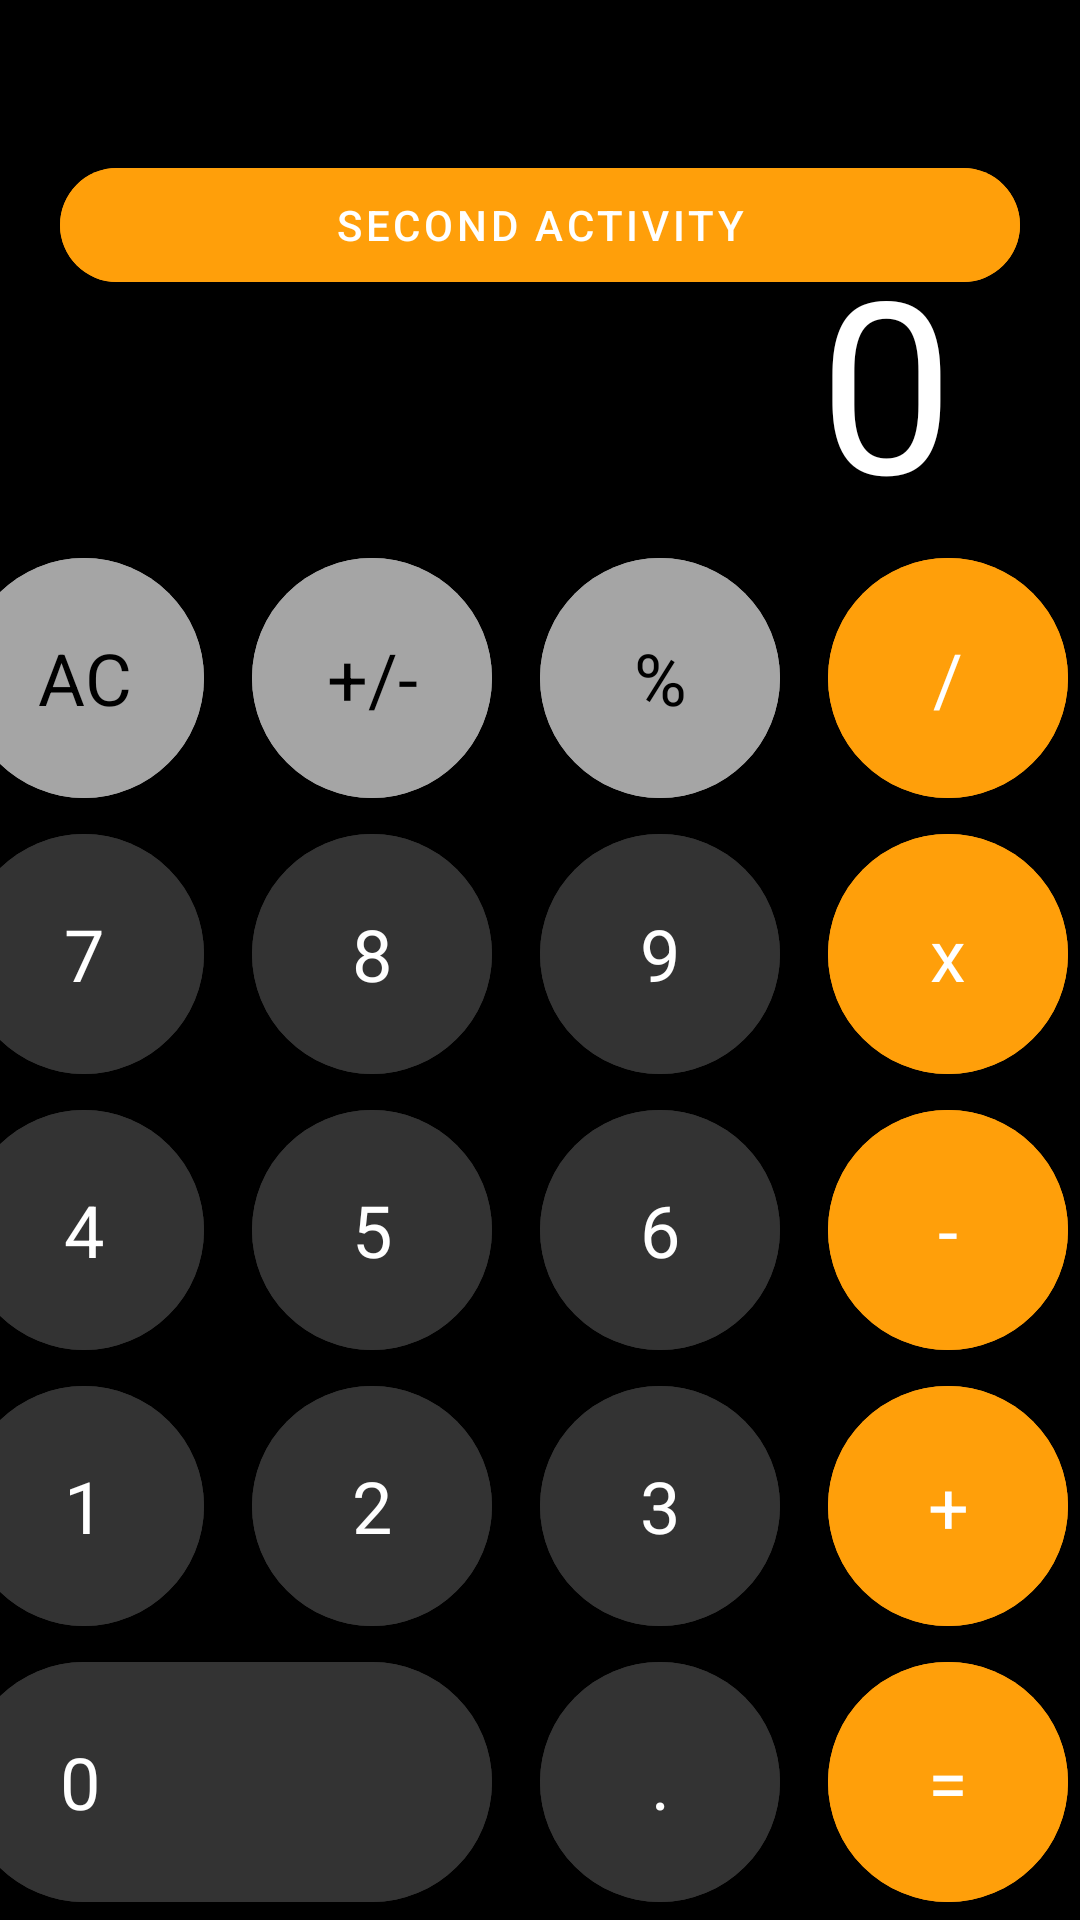

Here is an Android app screen rendered from its layout file. Give the layout XML and the strings, colors and styles it references.
<!-- AndroidManifest.xml: application theme Theme.MyApplication -->
<!-- res/layout/activity_main.xml -->
<?xml version="1.0" encoding="utf-8"?>
<androidx.constraintlayout.widget.ConstraintLayout xmlns:android="http://schemas.android.com/apk/res/android"
    xmlns:app="http://schemas.android.com/apk/res-auto"
    xmlns:tools="http://schemas.android.com/tools"
    android:layout_width="match_parent"
    android:background="@color/black"
    android:layout_height="match_parent"
    tools:context=".MainActivity">

    <FrameLayout
        android:layout_width="match_parent"
        android:layout_height="0dp"
        app:layout_constraintTop_toTopOf="parent"
        app:layout_constraintBottom_toTopOf="@id/container">

        <com.google.android.material.button.MaterialButton
            android:id="@+id/next_activity"
            android:layout_width="match_parent"
            android:onClick="second_activity"
            android:layout_height="50dp"
            android:text="@string/second_activity"
            app:cornerRadius="20dp"
            android:layout_marginTop="50dp"
            android:backgroundTint="@color/orange"
            android:layout_marginHorizontal="20dp"/>

        <TextView
            android:id="@+id/text_view"
            android:layout_marginEnd="42dp"
            android:layout_gravity="bottom|end"
            android:textColor="@color/white"
            android:textSize="80dp"
            android:maxLines="1"
            android:text="0"
            android:layout_width="wrap_content"
            android:layout_height="wrap_content"/>

    </FrameLayout>

    <LinearLayout
        android:id="@+id/container"
        android:orientation="vertical"
        android:layout_width="match_parent"
        android:layout_height="wrap_content"
        app:layout_constraintBottom_toBottomOf="parent">

        <LinearLayout
            android:paddingVertical="6dp"
            android:gravity="center"
            android:orientation="horizontal"
            android:layout_width="match_parent"
            android:layout_height="wrap_content">

            <com.google.android.material.button.MaterialButton
                android:id="@+id/btn_clear"
                android:onClick="onNumberClick"
                style="@style/Gray.Button"
                android:text="AC"/>

            <com.google.android.material.button.MaterialButton
                style="@style/Gray.Button"
                android:text="+/-"
                android:layout_marginHorizontal="16dp"/>

            <com.google.android.material.button.MaterialButton
                style="@style/Gray.Button"
                android:text="%"
                android:layout_marginEnd="16dp"/>

            <com.google.android.material.button.MaterialButton
                style="@style/Orange.Button"
                android:text="/"
                android:id="@+id/btn_divid"
                android:onClick="onOperationClick"
                android:layout_marginEnd="16dp"/>

        </LinearLayout>

        <LinearLayout
            android:paddingVertical="6dp"
            android:gravity="center"
            android:orientation="horizontal"
            android:layout_width="match_parent"
            android:layout_height="wrap_content">

            <com.google.android.material.button.MaterialButton
                style="@style/Gray.Dark.Button"
                android:text="7"
                android:onClick="onNumberClick"/>

            <com.google.android.material.button.MaterialButton
                style="@style/Gray.Dark.Button"
                android:text="8"
                android:onClick="onNumberClick"
                android:layout_marginHorizontal="16dp"/>

            <com.google.android.material.button.MaterialButton
                style="@style/Gray.Dark.Button"
                android:text="9"
                android:onClick="onNumberClick"
                android:layout_marginEnd="16dp"/>

            <com.google.android.material.button.MaterialButton
                style="@style/Orange.Button"
                android:text="x"
                android:id="@+id/btn_multp"
                android:onClick="onOperationClick"
                android:layout_marginEnd="16dp"/>

        </LinearLayout>

        <LinearLayout
            android:paddingVertical="6dp"
            android:gravity="center"
            android:orientation="horizontal"
            android:layout_width="match_parent"
            android:layout_height="wrap_content">

            <com.google.android.material.button.MaterialButton
                style="@style/Gray.Dark.Button"
                android:text="4"
                android:onClick="onNumberClick"
                />

            <com.google.android.material.button.MaterialButton
                style="@style/Gray.Dark.Button"
                android:text="5"
                android:onClick="onNumberClick"
                android:layout_marginHorizontal="16dp"/>

            <com.google.android.material.button.MaterialButton
                style="@style/Gray.Dark.Button"
                android:text="6"
                android:onClick="onNumberClick"
                android:layout_marginEnd="16dp"/>

            <com.google.android.material.button.MaterialButton
                style="@style/Orange.Button"
                android:id="@+id/btn_minus"
                android:onClick="onOperationClick"
                android:text="-"
                android:layout_marginEnd="16dp"/>

        </LinearLayout>

        <LinearLayout
            android:paddingVertical="6dp"
            android:gravity="center"
            android:orientation="horizontal"
            android:layout_width="match_parent"
            android:layout_height="wrap_content">

            <com.google.android.material.button.MaterialButton
                style="@style/Gray.Dark.Button"
                android:onClick="onNumberClick"
                android:text="1"/>

            <com.google.android.material.button.MaterialButton
                style="@style/Gray.Dark.Button"
                android:text="2"
                android:onClick="onNumberClick"
                android:layout_marginHorizontal="16dp"/>

            <com.google.android.material.button.MaterialButton
                style="@style/Gray.Dark.Button"
                android:text="3"
                android:onClick="onNumberClick"
                android:layout_marginEnd="16dp"/>

            <com.google.android.material.button.MaterialButton
                style="@style/Orange.Button"
                android:id="@+id/btn_plus"
                android:text="+"
                android:onClick="onOperationClick"
                android:layout_marginEnd="16dp"/>

        </LinearLayout>

        <LinearLayout
            android:layout_width="match_parent"
            android:layout_height="wrap_content"
            android:gravity="center"
            android:orientation="horizontal"
            android:paddingVertical="6dp">

            <com.google.android.material.button.MaterialButton
                style="@style/Gray.Dark.Button"
                android:layout_width="176dp"
                android:layout_marginEnd="16dp"
                android:paddingStart="32dp"
                android:paddingEnd="0dp"
                android:text="0"
                android:onClick="onNumberClick"
                android:textAlignment="textStart" />


            <com.google.android.material.button.MaterialButton
                style="@style/Gray.Dark.Button"
                android:layout_marginEnd="16dp"
                android:text="." />

            <com.google.android.material.button.MaterialButton
                style="@style/Orange.Button"
                android:id = "@+id/btn_equal"
                android:layout_marginEnd="16dp"
                android:onClick="onOperationClick"

                android:text = "=" />

        </LinearLayout>


    </LinearLayout>

</androidx.constraintlayout.widget.ConstraintLayout>
<!-- resources referenced by this layout -->
<resources>
  <color name="black">#FF000000</color>
  <color name="orange">#ff9f0a</color>
  <color name="white">#FFFFFFFF</color>
  <string name="second_activity">Second Activity</string>
  <style name="Gray.Button" parent="Base.Button">
          <item name="android:backgroundTint">@color/gray</item>
          <item name="android:textColor">@color/black</item>
      </style>
  <style name="Gray.Dark.Button" parent="Base.Button">
          <item name="android:backgroundTint">@color/dark_gray</item>
          <item name="android:textColor">@color/white</item>
      </style>
  <style name="Orange.Button" parent="Base.Button">
          <item name="android:backgroundTint">@color/orange</item>
          <item name="android:textColor">@color/white</item>
      </style>
  <style name="Theme.MyApplication" parent="Base.Theme.MyApplication" />
  <style name="Base.Button" parent="Widget.Material3.Button">
          <item name="android:layout_width">80dp</item>
          <item name="android:layout_height">80dp</item>
          <item name="android:insetTop">0dp</item>
          <item name="android:insetBottom">0dp</item>
          <item name="android:textSize">24sp</item>
      </style>
  <color name="gray">#a5a5a5</color>
  <color name="dark_gray">#333333</color>
  <style name="Base.Theme.MyApplication" parent="Theme.MaterialComponents.DayNight.NoActionBar">
          
          
          <item name="android:statusBarColor">@color/black</item>
      </style>
</resources>
